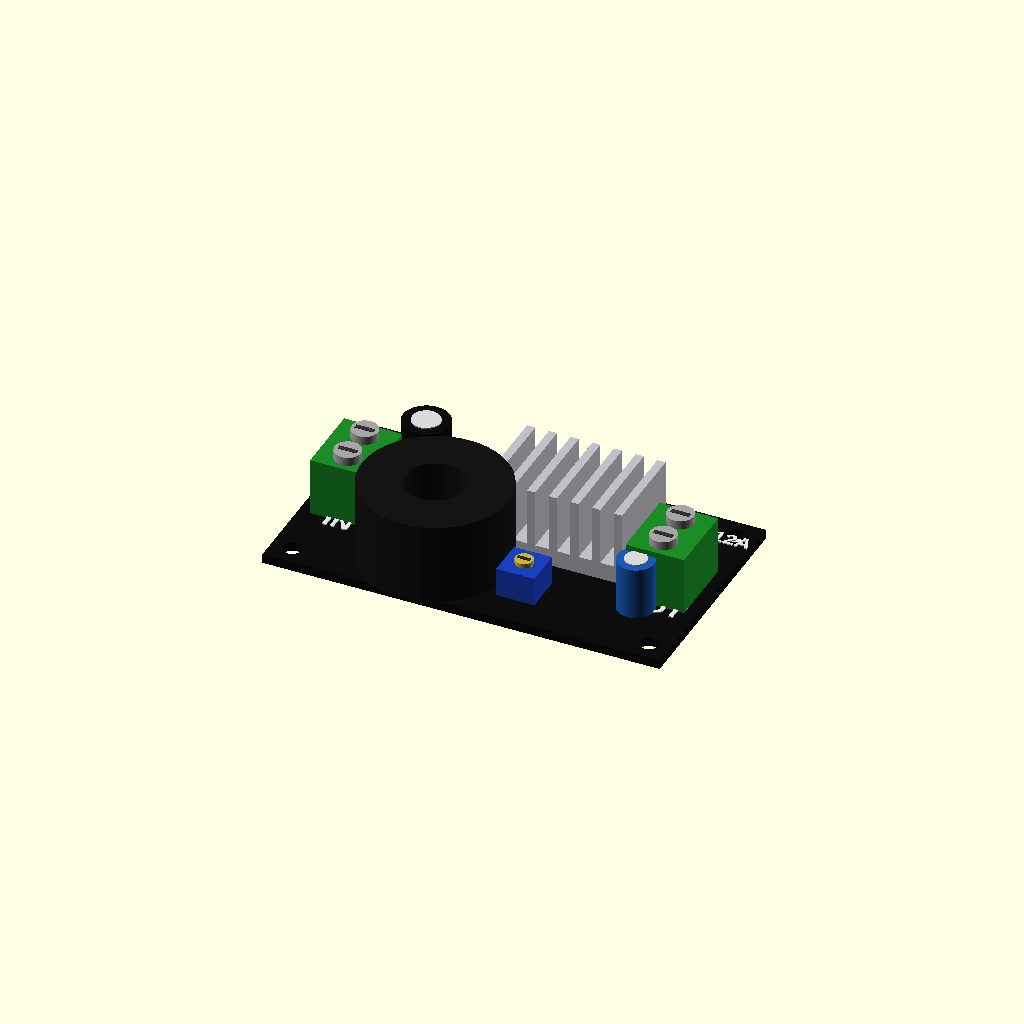
Cell 1 — every parameter at its default value.
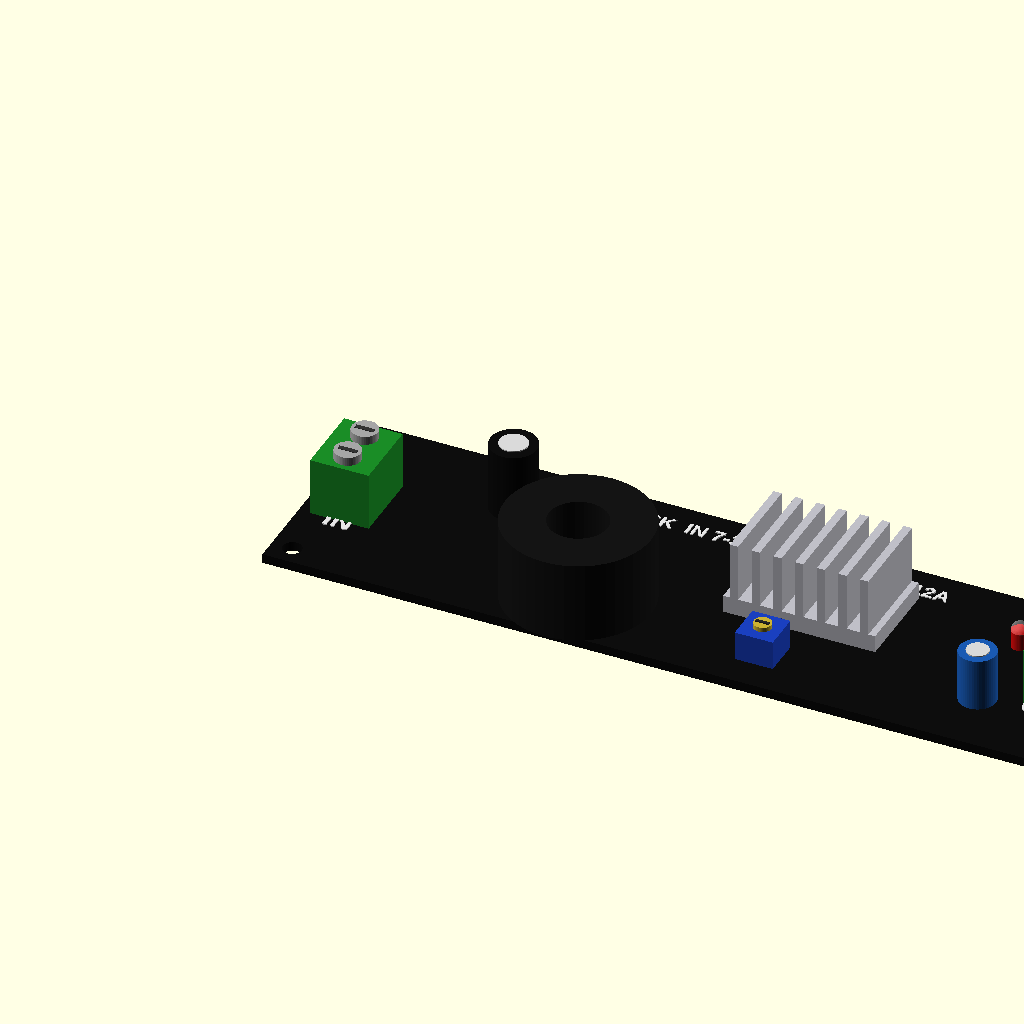
Cell 2: the same model with board_length = 136.
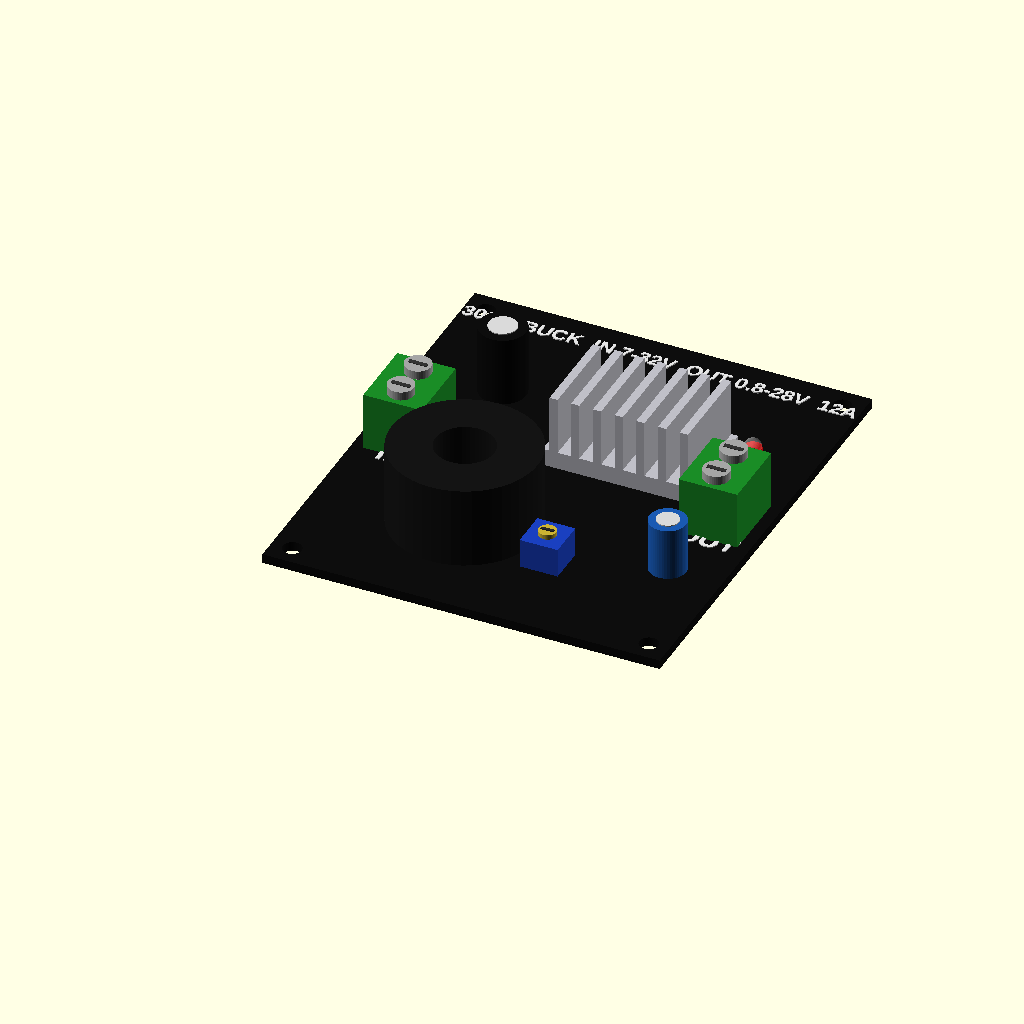
Cell 3: board_width = 78 (everything else at default).
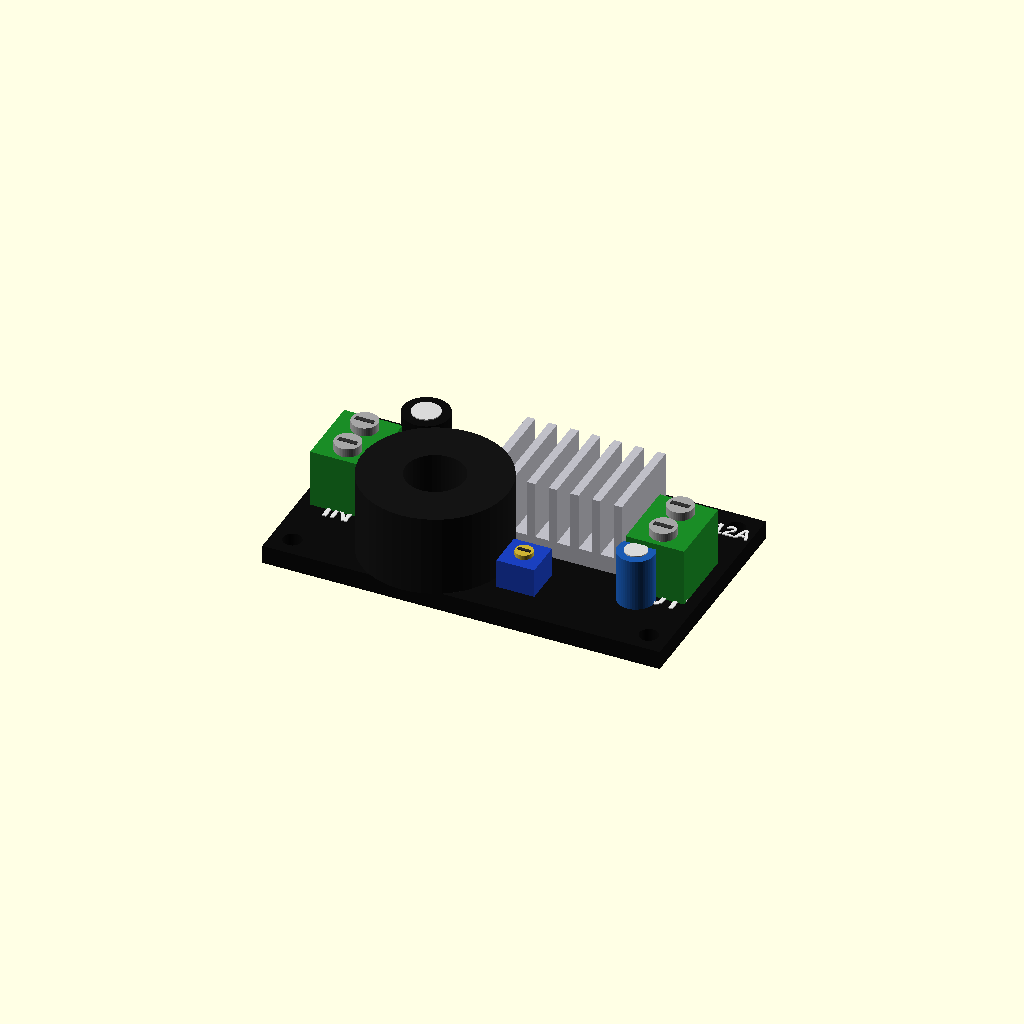
Cell 4: board_thick = 3.2 (everything else at default).
All cells are drawn from one camera (rotation 55°, 0°, 25°, orthographic, colour scheme Cornfield), so only the parameter changes between them.
OpenSCAD source file parts/buck.scad:
// =====================================================================
// 12A 300W DC-DC Buck Converter Step-Down Power Module
// Input:  7-32V   |   Output: 0.8-28V (adjustable)
// =====================================================================
// Approximate real-world dims of the common "XL4016 / DPS-style"
// 300W buck module: ~68 x 39mm PCB, finned aluminum heatsink,
// large toroidal inductor, blue trimpot, screw terminals both ends.
// =====================================================================

$fn = 48;

// ---------------- PARAMETERS ----------------
board_length   = 68;    // PCB length (X)
board_width    = 39;    // PCB width  (Y)
board_thick    = 1.6;   // PCB thickness (Z)

mount_hole_d   = 3.2;
mount_inset    = 3.5;

// --- Input terminal block (VIN+, VIN-) : left short edge ---
term_size      = [10, 12.5, 10];   // one 2-pin screw terminal block
in_term_pos    = [term_size[0]/2 + 2, board_width/2, board_thick];
out_term_pos   = [board_length - term_size[0]/2 - 2, board_width/2, board_thick];

// --- Large toroidal power inductor ---
toroid_od      = 25;     // outer diameter
toroid_id      = 10;     // inner hole diameter
toroid_h       = 14;     // height
toroid_pos     = [board_length*0.36, board_width*0.28, board_thick];

// --- Heatsink (over MOSFETs / Schottky diode) ---
hs_base        = [26, 16, 3];      // heatsink base block
hs_fin_count   = 7;
hs_fin_h       = 10;
hs_fin_t       = 1.4;
hs_pos         = [board_length*0.62, board_width*0.62, board_thick];

// --- Trimpot (blue voltage-adjust potentiometer) ---
pot_size       = [6.5, 6.5, 5];
pot_pos        = [board_length*0.60, board_width*0.22, board_thick];

// --- Filter capacitors (input side + output side) ---
cap_in_d       = 8;
cap_in_h       = 12;
cap_in_pos     = [board_length*0.22, board_width*0.72, board_thick];

cap_out_d      = 6.3;
cap_out_h      = 9;
cap_out_pos    = [board_length*0.86, board_width*0.30, board_thick];

// --- Status LED ---
led_d          = 3;
led_h          = 3;
led_pos        = [board_length*0.86, board_width*0.70, board_thick];

// ---------------- COLORS ----------------
col_pcb    = [0.05, 0.05, 0.05];   // this module family is typically BLACK PCB
col_term   = [0.10, 0.55, 0.15];   // green screw terminal blocks
col_screw  = [0.65, 0.65, 0.65];
col_toroid = [0.08, 0.08, 0.08];   // black ferrite core
col_wire   = [0.75, 0.55, 0.10];   // copper winding hint
col_hs     = [0.75, 0.75, 0.78];   // aluminum heatsink
col_pot    = [0.10, 0.25, 0.75];   // blue trimpot body
col_cap_in = [0.05, 0.05, 0.05];   // black electrolytic cap
col_cap_out= [0.10, 0.35, 0.70];   // blue electrolytic cap
col_led    = [0.85, 0.05, 0.05];   // red LED
col_silk   = [0.9, 0.9, 0.9];

// ---------------- MODULES ----------------

module mounting_hole(x, y) {
    translate([x, y, -0.5])
        cylinder(d = mount_hole_d, h = board_thick + 1);
}

module pcb_board() {
    color(col_pcb)
    difference() {
        cube([board_length, board_width, board_thick]);
        mounting_hole(mount_inset, mount_inset);
        mounting_hole(board_length - mount_inset, mount_inset);
        mounting_hole(mount_inset, board_width - mount_inset);
        mounting_hole(board_length - mount_inset, board_width - mount_inset);
    }
}

module terminal_block(pos) {
    color(col_term)
    translate([pos[0] - term_size[0]/2, pos[1] - term_size[1]/2, pos[2]])
        cube(term_size);

    // 2 screw heads on top
    for (s = [-1, 1]) {
        color(col_screw)
        translate([pos[0], pos[1] + s * term_size[1]/4, pos[2] + term_size[2]])
            cylinder(d = 4.5, h = 1.5);
        // screw slot marker
        color([0.2,0.2,0.2])
        translate([pos[0] - 1.6, pos[1] + s * term_size[1]/4 - 0.4, pos[2] + term_size[2]])
            cube([3.2, 0.8, 1.6]);
    }
}

module toroid_inductor(pos) {
    color(col_toroid)
    translate(pos)
    difference() {
        cylinder(d = toroid_od, h = toroid_h);
        translate([0,0,-0.5])
            cylinder(d = toroid_id, h = toroid_h + 1);
    }

    // hint of copper winding wrap around the visible core
    color(col_wire)
    translate(pos)
    for (a = [0 : 24 : 340]) {
        rotate([0, 0, a])
        translate([toroid_od/2 - 1, 0, toroid_h/2])
            rotate([90,0,0])
                cylinder(d = 1.4, h = 2, center = true);
    }
}

module heatsink(pos) {
    color(col_hs)
    translate([pos[0] - hs_base[0]/2, pos[1] - hs_base[1]/2, pos[2]])
        cube(hs_base);

    fin_pitch = hs_base[0] / hs_fin_count;
    color(col_hs)
    for (i = [0 : hs_fin_count - 1]) {
        translate([pos[0] - hs_base[0]/2 + fin_pitch*i + fin_pitch/2 - hs_fin_t/2,
                   pos[1] - hs_base[1]/2,
                   pos[2] + hs_base[2]])
            cube([hs_fin_t, hs_base[1], hs_fin_h]);
    }
}

module trimpot(pos) {
    color(col_pot)
    translate([pos[0] - pot_size[0]/2, pos[1] - pot_size[1]/2, pos[2]])
        cube(pot_size);

    // adjustment screw slot on top (yellow-ish brass wiper)
    color([0.8,0.7,0.2])
    translate([pos[0], pos[1], pos[2] + pot_size[2]])
        cylinder(d = 3, h = 0.8);
    color([0.15,0.15,0.15])
    translate([pos[0] - 1.1, pos[1] - 0.25, pos[2] + pot_size[2]])
        cube([2.2, 0.5, 1]);
}

module electrolytic_cap(pos, d, h, col) {
    color(col)
    translate(pos)
        cylinder(d = d, h = h);
    // top vent mark
    color([0.85,0.85,0.85])
    translate([pos[0], pos[1], pos[2] + h])
        cylinder(d = d*0.6, h = 0.2);
}

module status_led(pos) {
    color(col_led)
    translate(pos)
        cylinder(d = led_d, h = led_h);
    color([1,1,1,0.3])
    translate([pos[0], pos[1], pos[2] + led_h])
        sphere(d = led_d);
}

module label_text() {
    color(col_silk)
    translate([board_length/2, board_width - 5, board_thick + 0.05])
        linear_extrude(height = 0.2)
            text("300W BUCK  IN 7-32V  OUT 0.8-28V  12A",
                 size = 2.6, halign = "center", valign = "center",
                 font = "Liberation Sans:style=Bold");
}

module in_out_labels() {
    color(col_silk)
    translate([in_term_pos[0], in_term_pos[1] - term_size[1]/2 - 2, board_thick + 0.05])
        linear_extrude(height = 0.2)
            text("IN", size = 3.5, halign = "center", font = "Liberation Sans:style=Bold");

    color(col_silk)
    translate([out_term_pos[0], out_term_pos[1] - term_size[1]/2 - 2, board_thick + 0.05])
        linear_extrude(height = 0.2)
            text("OUT", size = 3.5, halign = "center", font = "Liberation Sans:style=Bold");
}

// ---------------- FULL ASSEMBLY ----------------
module buck_converter_module() {
    pcb_board();
    terminal_block(in_term_pos);
    terminal_block(out_term_pos);
    toroid_inductor(toroid_pos);
    heatsink(hs_pos);
    trimpot(pot_pos);
    electrolytic_cap(cap_in_pos, cap_in_d, cap_in_h, col_cap_in);
    electrolytic_cap(cap_out_pos, cap_out_d, cap_out_h, col_cap_out);
    status_led(led_pos);
    label_text();
    in_out_labels();
}

buck_converter_module();

// ---------------------------------------------------------------------
// Notes:
//  - All dimensions parametric at top of file.
//  - PCB modeled black (typical for this module family); change col_pcb
//    to green if your specific unit uses a green PCB.
//  - Terminal blocks are 2-pin screw type on each short edge (IN / OUT).
//  - Heatsink fin count/height and toroid size can be tuned to match
//    your exact vendor's module photos.
// ---------------------------------------------------------------------
Customizer parameters (derived from the source; name, type, default, range or options):
board_length: number, default 68
board_width: number, default 39
board_thick: number, default 1.6
mount_hole_d: number, default 3.2
mount_inset: number, default 3.5
term_size: vector, default [10, 12.5, 10]
toroid_od: number, default 25
toroid_id: number, default 10
toroid_h: number, default 14
hs_base: vector, default [26, 16, 3]
hs_fin_count: number, default 7
hs_fin_h: number, default 10
hs_fin_t: number, default 1.4
pot_size: vector, default [6.5, 6.5, 5]
cap_in_d: number, default 8
cap_in_h: number, default 12
cap_out_d: number, default 6.3
cap_out_h: number, default 9
led_d: number, default 3
led_h: number, default 3
col_pcb: vector, default [0.05, 0.05, 0.05]
col_term: vector, default [0.1, 0.55, 0.15]
col_screw: vector, default [0.65, 0.65, 0.65]
col_toroid: vector, default [0.08, 0.08, 0.08]
col_wire: vector, default [0.75, 0.55, 0.1]
col_hs: vector, default [0.75, 0.75, 0.78]
col_pot: vector, default [0.1, 0.25, 0.75]
col_cap_in: vector, default [0.05, 0.05, 0.05]
col_cap_out: vector, default [0.1, 0.35, 0.7]
col_led: vector, default [0.85, 0.05, 0.05]
col_silk: vector, default [0.9, 0.9, 0.9]
